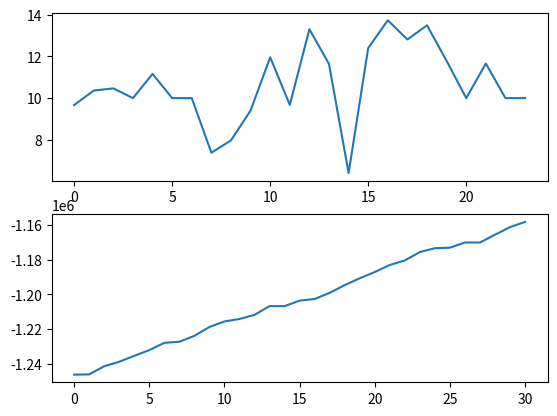

This chart was generated by the following Python code:
import matplotlib.pyplot  as plt



x = [ 9.66666588, 10.36348568, 10.46873429, 10.        , 11.16222906,
       10.        , 10.        ,  7.38101358,  7.97370129,  9.40617955,
       11.95658603,  9.67724151, 13.30512976, 11.63761663,  6.40733586,
       12.40393125, 13.73179405, 12.81111256, 13.49130869, 11.78382096,
       10.        , 11.66064012, 10.        , 10.        ]

fitnes_vs = -1246200.2816386782, -1246056.3831370354, -1241369.1661241425, -1238757.109794319, -1235345.011579869, -1232062.668934923, -1227895.2515769356, -1227234.3556870802, -1223855.0877688958, -1218729.4342784297, -1215540.7168775487, -1214133.4376227676, -1211756.325913647, -1206714.2290324753, -1206714.2290324753, -1203545.6507225288, -1202600.428733993, -1199054.6721678837, -1194613.69207068, -1190664.4886439606, -1187079.6481448356, -1182999.9249191985, -1180395.8365707533, -1175545.8022710057, -1173330.7570346424, -1173040.2155064717, -1170039.376153076, -1170039.376153076, -1165556.290845465, -1161185.2200414184, -1158176.6464947243

plt.subplot(2,1,1)
plt.plot(x)

plt.subplot(2,1,2)
plt.plot(fitnes_vs)
plt.show()
print('result')
